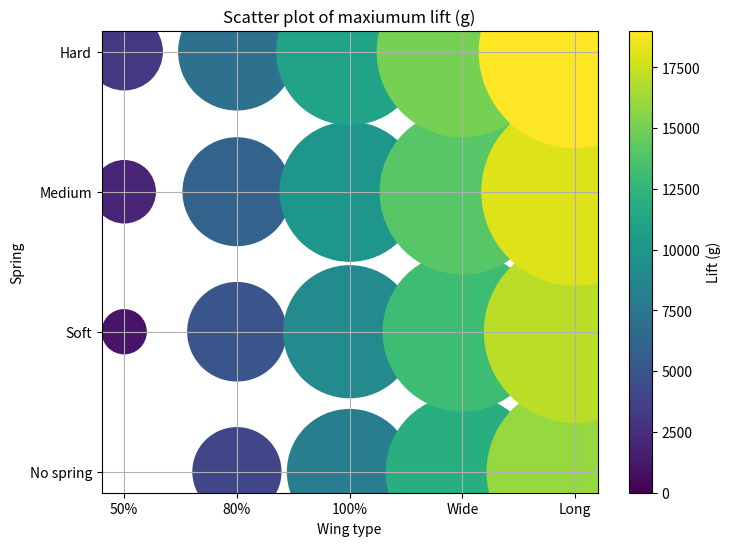

Recreate this plot in Python.
import matplotlib.pyplot as plt
import numpy as np


def gen_categories(wings, springs):
    # Categories

    x = []
    #x = list(range((len(wings)))) * len(springs)
    for i in range(len(wings)):
        x.extend([i] * len(springs))

    y =[]
    for i in range(len(wings)):
        y.extend([i] * len(springs))

    y = list(range((len(springs)))) * len(wings)
    return x, y


def gen_plot(wings, springs, x, y, lift):
    # Create plot
    plt.figure(figsize=(8, 6))
    sc = plt.scatter(x, y, s=lift, c=lift, cmap="viridis", alpha=1)  # Use values for color and size

    # Add color bar
    plt.colorbar(sc, label="Lift (g)")

    # Customize the plot
    plt.xticks(ticks=np.arange(len(wings)), labels=wings)
    plt.yticks(ticks=np.arange(len(springs)), labels=springs)
    plt.xlabel("Wing type")
    plt.ylabel("Spring")
    plt.title("Scatter plot of maxiumum lift (g)")

    plt.grid(True)
    plt.show()

def main():
    wings = ["50%", "80%", "100%", "Wide", "Long"]
    springs = ["No spring", "Soft", "Medium", "Hard"]
    # pattern is [50% no spring, 50% soft, 50% medium, 50% hard, 80% no spring, ... , 100% hard]
    lift = (np.arange(len(springs) * len(wings)) * 1000).reshape(len(springs),len(wings))

    x, y = gen_categories(wings, springs)
    gen_plot(wings, springs, x, y, lift)

if __name__ == "__main__":
    main()
